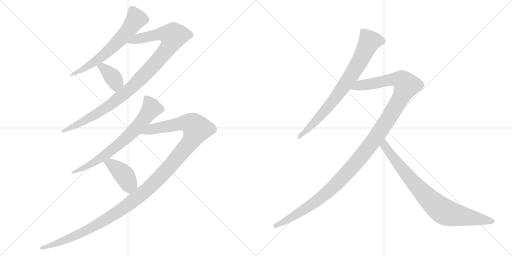
t = 0.00 s
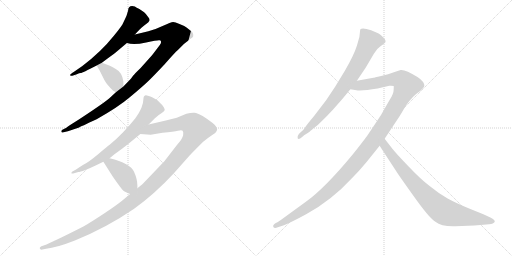
t = 1.73 s
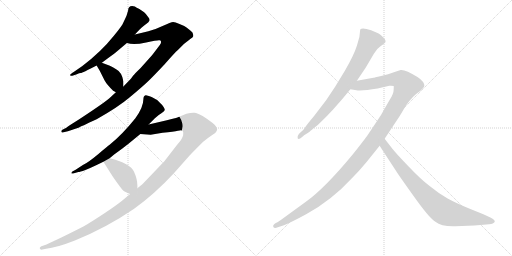
t = 3.45 s
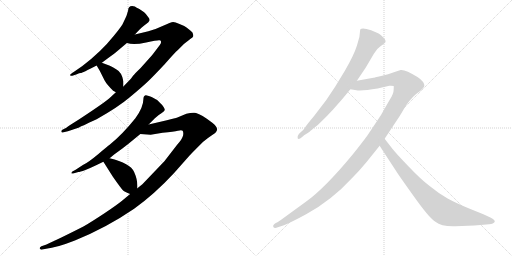
t = 5.17 s
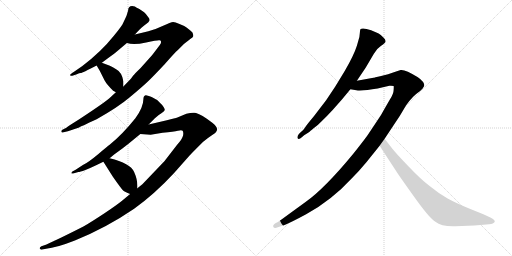
t = 6.90 s
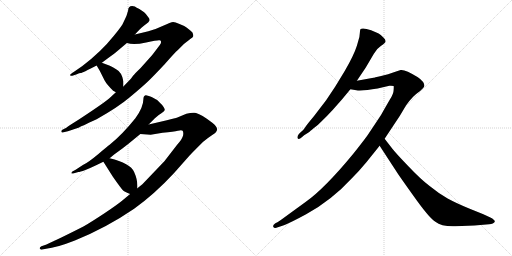
t = 8.62 s

The animated SVG that drew these frames (rendered in a browser with its animation timeline set to each time). Animation: 9 CSS @keyframes rules; one cycle of 8.62 s.

<svg version="1.1" viewBox="0 0 2048 1024" xmlns="http://www.w3.org/2000/svg">
  <g stroke="lightgray" stroke-dasharray="1,1" stroke-width="1" transform="scale(4, 4)">
    <line x1="0" y1="0" x2="256" y2="256"></line>
    <line x1="256" y1="0" x2="0" y2="256"></line>
    <line x1="128" y1="0" x2="128" y2="256"></line>
    <line x1="0" y1="128" x2="256" y2="128"></line>
    <line x1="256" y1="0" x2="512" y2="256"></line>
    <line x1="512" y1="0" x2="256" y2="256"></line>
    <line x1="384" y1="0" x2="384" y2="256"></line>
    <line x1="256" y1="128" x2="512" y2="128"></line>
  </g>
<g transform="scale(1, -1) translate(0, -850)">
   <style type="text/css">
    @keyframes keyframes0 {
      from {
       stroke: black;
       stroke-dashoffset: 644;
       stroke-width: 128;
       }
       68% {
       animation-timing-function: step-end;
       stroke: black;
       stroke-dashoffset: 0;
       stroke-width: 128;
       }
       to {
       stroke: black;
       stroke-width: 1024;
       }
       }
       #make-me-a-hanzi-animation-0 {
         animation: keyframes0 0.774089s both;
         animation-delay: 0.000000s;
         animation-timing-function: linear;
       }
    @keyframes keyframes1 {
      from {
       stroke: black;
       stroke-dashoffset: 1035;
       stroke-width: 128;
       }
       77% {
       animation-timing-function: step-end;
       stroke: black;
       stroke-dashoffset: 0;
       stroke-width: 128;
       }
       to {
       stroke: black;
       stroke-width: 1024;
       }
       }
       #make-me-a-hanzi-animation-1 {
         animation: keyframes1 1.092285s both;
         animation-delay: 0.774089s;
         animation-timing-function: linear;
       }
    @keyframes keyframes2 {
      from {
       stroke: black;
       stroke-dashoffset: 381;
       stroke-width: 128;
       }
       55% {
       animation-timing-function: step-end;
       stroke: black;
       stroke-dashoffset: 0;
       stroke-width: 128;
       }
       to {
       stroke: black;
       stroke-width: 1024;
       }
       }
       #make-me-a-hanzi-animation-2 {
         animation: keyframes2 0.560059s both;
         animation-delay: 1.866374s;
         animation-timing-function: linear;
       }
    @keyframes keyframes3 {
      from {
       stroke: black;
       stroke-dashoffset: 718;
       stroke-width: 128;
       }
       70% {
       animation-timing-function: step-end;
       stroke: black;
       stroke-dashoffset: 0;
       stroke-width: 128;
       }
       to {
       stroke: black;
       stroke-width: 1024;
       }
       }
       #make-me-a-hanzi-animation-3 {
         animation: keyframes3 0.834310s both;
         animation-delay: 2.426433s;
         animation-timing-function: linear;
       }
    @keyframes keyframes4 {
      from {
       stroke: black;
       stroke-dashoffset: 1291;
       stroke-width: 128;
       }
       81% {
       animation-timing-function: step-end;
       stroke: black;
       stroke-dashoffset: 0;
       stroke-width: 128;
       }
       to {
       stroke: black;
       stroke-width: 1024;
       }
       }
       #make-me-a-hanzi-animation-4 {
         animation: keyframes4 1.300618s both;
         animation-delay: 3.260743s;
         animation-timing-function: linear;
       }
    @keyframes keyframes5 {
      from {
       stroke: black;
       stroke-dashoffset: 411;
       stroke-width: 128;
       }
       57% {
       animation-timing-function: step-end;
       stroke: black;
       stroke-dashoffset: 0;
       stroke-width: 128;
       }
       to {
       stroke: black;
       stroke-width: 1024;
       }
       }
       #make-me-a-hanzi-animation-5 {
         animation: keyframes5 0.584473s both;
         animation-delay: 4.561361s;
         animation-timing-function: linear;
       }
    @keyframes keyframes6 {
      from {
       stroke: black;
       stroke-dashoffset: 786;
       stroke-width: 128;
       }
       72% {
       animation-timing-function: step-end;
       stroke: black;
       stroke-dashoffset: 0;
       stroke-width: 128;
       }
       to {
       stroke: black;
       stroke-width: 1024;
       }
       }
       #make-me-a-hanzi-animation-6 {
         animation: keyframes6 0.889648s both;
         animation-delay: 5.145834s;
         animation-timing-function: linear;
       }
    @keyframes keyframes7 {
      from {
       stroke: black;
       stroke-dashoffset: 1274;
       stroke-width: 128;
       }
       81% {
       animation-timing-function: step-end;
       stroke: black;
       stroke-dashoffset: 0;
       stroke-width: 128;
       }
       to {
       stroke: black;
       stroke-width: 1024;
       }
       }
       #make-me-a-hanzi-animation-7 {
         animation: keyframes7 1.286784s both;
         animation-delay: 6.035482s;
         animation-timing-function: linear;
       }
    @keyframes keyframes8 {
      from {
       stroke: black;
       stroke-dashoffset: 830;
       stroke-width: 128;
       }
       73% {
       animation-timing-function: step-end;
       stroke: black;
       stroke-dashoffset: 0;
       stroke-width: 128;
       }
       to {
       stroke: black;
       stroke-width: 1024;
       }
       }
       #make-me-a-hanzi-animation-8 {
         animation: keyframes8 0.925456s both;
         animation-delay: 7.322266s;
         animation-timing-function: linear;
       }
</style>
<path d="M 528.5 826.0 Q 512.5 826.0 512.5 808.0 Q 507.5 785.0 493.5 760.0 Q 489.5 748.0 455.5 707.0 Q 404.5 643.0 329.5 586.0 L 287.5 557.0 Q 279.5 552.0 280.5 549.0 Q 283.5 545.0 292.5 548.0 L 307.5 553.0 Q 317.5 558.0 323.0 558.0 Q 328.5 558.0 386.5 588.0 L 407.5 599.0 L 427.5 614.0 Q 456.5 635.0 468.5 645.0 L 507.5 678.0 L 539.5 712.0 L 557.5 731.0 Q 567.5 742.0 575.5 747.0 L 593.5 761.0 Q 593.5 762.0 595.5 764.0 Q 602.5 771.0 592.5 782.0 Q 582.5 797.0 576.5 801.0 L 557.5 814.0 Q 545.5 820.0 539.5 824.0 L 528.5 826.0 Z" fill="lightgray"></path> 
<path d="M 463.5 481.0 L 437.5 457.0 Q 421.5 443.0 369.5 408.0 Q 317.5 373.0 307.5 367.0 L 280.5 350.0 Q 270.5 344.0 265.5 339.0 L 249.5 331.0 Q 243.5 326.0 245.5 323.0 Q 246.5 319.0 250.5 320.0 L 271.5 325.0 L 313.5 339.0 Q 321.5 343.0 386.5 373.0 Q 473.5 422.0 521.5 463.0 Q 569.5 503.0 591.5 524.0 Q 612.5 544.0 659.5 594.0 Q 699.5 640.0 711.5 650.0 L 735.5 674.0 L 762.5 695.0 Q 771.5 701.0 772.5 704.0 Q 775.5 719.0 762.5 727.0 Q 757.5 731.0 747.5 739.0 Q 737.5 747.0 715.5 755.0 Q 701.5 762.0 692.5 762.0 Q 683.5 761.0 652.5 747.0 Q 621.5 732.0 593.5 725.0 L 539.5 712.0 C 510.5 705.0 477.5 683.0 507.5 678.0 Q 534.5 669.0 584.5 680.0 Q 633.5 691.0 638.5 689.0 Q 650.5 686.0 638.5 669.0 L 613.5 636.0 Q 607.5 628.0 562.5 578.0 Q 538.5 555.0 531.5 546.0 Q 524.5 536.0 522.5 534.0 L 493.5 504.0 L 463.5 481.0 Z" fill="lightgray"></path> 
<path d="M 386.5 588.0 L 399.5 566.0 L 418.5 528.0 Q 426.5 513.0 452.5 487.0 Q 458.5 484.0 463.5 481.0 C 489.5 466.0 493.5 474.0 493.5 504.0 L 493.5 525.0 L 492.5 527.0 Q 492.5 528.0 492.5 529.0 Q 486.5 561.0 464.5 573.0 Q 450.5 583.0 439.5 587.0 L 407.5 599.0 C 379.5 610.0 372.5 612.0 386.5 588.0 Z" fill="lightgray"></path> 
<path d="M 594.5 352.0 L 619.5 377.0 Q 633.5 391.0 645.5 397.5 Q 657.5 404.0 658.5 409.0 Q 660.5 412.0 655.0 421.5 Q 649.5 431.0 640.5 438.0 Q 629.5 451.0 619.5 455.0 L 606.5 462.0 Q 586.5 470.0 582.5 469.0 Q 573.5 467.0 573.5 453.0 Q 573.5 421.0 541.5 377.0 Q 488.5 311.0 438.5 271.0 Q 431.5 266.0 392.5 233.5 Q 353.5 201.0 331.5 190.0 L 302.5 171.0 L 289.5 164.0 Q 284.5 159.0 285.5 157.0 Q 287.5 155.0 292.5 156.0 L 313.5 162.0 Q 318.5 162.0 341.5 170.5 Q 364.5 179.0 384.5 189.0 L 413.5 203.0 L 438.5 217.0 L 456.5 232.0 Q 499.5 263.0 511.5 273.0 L 561.5 314.0 L 594.5 352.0 Z" fill="lightgray"></path> 
<path d="M 520.5 74.0 L 490.5 49.0 Q 474.5 35.0 419.5 -2.0 Q 363.5 -39.0 335.5 -55.0 Q 306.5 -70.0 247.5 -99.0 Q 188.5 -127.0 177.5 -131.0 L 165.5 -135.0 Q 155.5 -141.0 160.5 -146.0 Q 164.5 -150.0 169.5 -148.0 L 184.5 -145.0 Q 225.5 -141.0 299.5 -112.0 Q 425.5 -61.0 536.5 15.0 Q 617.5 73.0 695.5 157.0 L 757.5 227.0 Q 770.5 241.0 811.5 282.0 Q 833.5 300.0 850.5 311.0 Q 867.5 321.0 868.5 332.0 Q 868.5 343.0 850.5 358.0 Q 831.5 373.0 810.5 386.0 Q 789.5 398.0 777.5 399.0 Q 765.5 400.0 745.5 395.0 L 709.5 380.0 Q 701.5 377.0 667.5 369.0 L 594.5 352.0 C 565.5 345.0 531.5 316.0 561.5 314.0 L 602.5 311.0 L 650.5 319.0 Q 696.5 323.0 711.5 327.0 Q 726.5 331.0 730.5 327.0 Q 734.5 323.0 732.5 309.0 Q 729.5 294.0 708.5 271.0 L 657.5 205.0 L 569.5 113.0 L 549.5 97.0 L 520.5 74.0 Z" fill="lightgray"></path> 
<path d="M 413.5 203.0 L 451.5 143.0 Q 486.5 93.0 492.5 88.0 Q 498.5 83.0 520.5 74.0 C 548.5 62.0 549.5 67.0 549.5 97.0 L 549.5 108.0 Q 549.5 133.0 536.5 162.0 Q 521.5 197.0 438.5 217.0 C 409.5 224.0 398.5 227.0 413.5 203.0 Z" fill="lightgray"></path> 
<path d="M 1427.5 527.0 L 1462.5 579.0 L 1495.5 635.0 Q 1509.5 658.0 1524.5 667.0 Q 1527.5 668.0 1537.5 677.0 Q 1548.5 685.0 1534.5 699.0 Q 1521.5 713.0 1514.5 716.0 L 1484.5 729.0 Q 1449.5 741.0 1441.5 733.0 Q 1439.5 726.0 1439.5 720.0 L 1437.5 702.0 L 1427.5 667.0 Q 1415.5 629.0 1379.5 567.0 L 1340.5 503.0 L 1304.5 449.0 L 1255.5 385.0 Q 1224.5 348.0 1219.5 339.0 Q 1214.5 330.0 1202.5 321.0 L 1195.5 314.0 Q 1187.5 304.0 1190.5 297.0 Q 1194.5 290.0 1208.5 302.0 L 1216.5 309.0 L 1235.5 321.0 Q 1239.5 325.0 1254.5 337.0 Q 1270.5 348.0 1284.5 363.0 Q 1306.5 384.0 1330.5 410.0 L 1368.5 453.0 L 1401.5 493.0 L 1427.5 527.0 Z" fill="lightgray"></path> 
<path d="M 1538.5 295.0 L 1599.5 387.0 L 1624.5 429.0 Q 1650.5 466.0 1680.5 486.0 Q 1696.5 500.0 1697.5 507.0 Q 1696.5 524.0 1671.5 541.0 Q 1620.5 573.0 1602.5 570.0 L 1575.5 561.0 Q 1554.5 553.0 1524.5 546.0 Q 1495.5 539.0 1493.5 539.0 L 1427.5 527.0 C 1397.5 522.0 1371.5 497.0 1401.5 493.0 L 1425.5 489.0 Q 1451.5 486.0 1510.5 496.0 L 1557.5 507.0 Q 1567.5 508.0 1574.5 506.0 Q 1575.5 505.0 1574.5 490.0 Q 1574.5 475.0 1559.5 452.0 L 1540.5 419.0 Q 1524.5 389.0 1509.5 368.0 L 1469.5 308.0 Q 1448.5 279.0 1411.5 233.0 Q 1297.5 95.0 1223.5 43.0 L 1157.5 -5.0 Q 1115.5 -36.0 1111.5 -38.0 L 1101.5 -43.0 Q 1089.5 -51.0 1093.5 -58.0 Q 1097.5 -65.0 1111.5 -59.0 L 1135.5 -51.0 Q 1163.5 -40.0 1224.5 -7.0 Q 1325.5 48.0 1406.5 136.0 Q 1437.5 167.0 1465.5 201.0 L 1518.5 267.0 L 1538.5 295.0 Z" fill="lightgray"></path> 
<path d="M 1821.5 -55.0 L 1897.5 -52.0 L 1956.5 -47.0 Q 1974.5 -45.0 1978.5 -38.0 Q 1982.5 -31.0 1961.5 -20.0 L 1933.5 -7.0 L 1876.5 16.0 Q 1825.5 37.0 1790.5 56.0 Q 1756.5 75.0 1718.5 106.0 Q 1681.5 134.0 1633.5 185.0 Q 1582.5 238.0 1569.5 255.0 L 1538.5 295.0 C 1520.5 319.0 1502.5 292.0 1518.5 267.0 L 1593.5 152.0 Q 1613.5 123.0 1666.5 49.0 Q 1720.5 -25.0 1741.5 -37.0 Q 1766.5 -57.0 1821.5 -55.0 Z" fill="lightgray"></path> 
      <clipPath id="make-me-a-hanzi-clip-0">
      <path d="M 528.5 826.0 Q 512.5 826.0 512.5 808.0 Q 507.5 785.0 493.5 760.0 Q 489.5 748.0 455.5 707.0 Q 404.5 643.0 329.5 586.0 L 287.5 557.0 Q 279.5 552.0 280.5 549.0 Q 283.5 545.0 292.5 548.0 L 307.5 553.0 Q 317.5 558.0 323.0 558.0 Q 328.5 558.0 386.5 588.0 L 407.5 599.0 L 427.5 614.0 Q 456.5 635.0 468.5 645.0 L 507.5 678.0 L 539.5 712.0 L 557.5 731.0 Q 567.5 742.0 575.5 747.0 L 593.5 761.0 Q 593.5 762.0 595.5 764.0 Q 602.5 771.0 592.5 782.0 Q 582.5 797.0 576.5 801.0 L 557.5 814.0 Q 545.5 820.0 539.5 824.0 L 528.5 826.0 Z" fill="lightgray"></path>
      </clipPath>
      <path clip-path="url(#make-me-a-hanzi-clip-0)" d="M 586.5 772.0 L 544.5 774.0 L 501.5 715.0 L 433.5 646.0 L 369.5 595.0 L 286.5 551.0 " fill="none" id="make-me-a-hanzi-animation-0" stroke-dasharray="516 1032" stroke-linecap="round"></path>

      <clipPath id="make-me-a-hanzi-clip-1">
      <path d="M 463.5 481.0 L 437.5 457.0 Q 421.5 443.0 369.5 408.0 Q 317.5 373.0 307.5 367.0 L 280.5 350.0 Q 270.5 344.0 265.5 339.0 L 249.5 331.0 Q 243.5 326.0 245.5 323.0 Q 246.5 319.0 250.5 320.0 L 271.5 325.0 L 313.5 339.0 Q 321.5 343.0 386.5 373.0 Q 473.5 422.0 521.5 463.0 Q 569.5 503.0 591.5 524.0 Q 612.5 544.0 659.5 594.0 Q 699.5 640.0 711.5 650.0 L 735.5 674.0 L 762.5 695.0 Q 771.5 701.0 772.5 704.0 Q 775.5 719.0 762.5 727.0 Q 757.5 731.0 747.5 739.0 Q 737.5 747.0 715.5 755.0 Q 701.5 762.0 692.5 762.0 Q 683.5 761.0 652.5 747.0 Q 621.5 732.0 593.5 725.0 L 539.5 712.0 C 510.5 705.0 477.5 683.0 507.5 678.0 Q 534.5 669.0 584.5 680.0 Q 633.5 691.0 638.5 689.0 Q 650.5 686.0 638.5 669.0 L 613.5 636.0 Q 607.5 628.0 562.5 578.0 Q 538.5 555.0 531.5 546.0 Q 524.5 536.0 522.5 534.0 L 493.5 504.0 L 463.5 481.0 Z" fill="lightgray"></path>
      </clipPath>
      <path clip-path="url(#make-me-a-hanzi-clip-1)" d="M 514.5 682.0 L 638.5 714.0 L 692.5 706.0 L 686.5 683.0 L 657.5 639.0 L 513.5 487.0 L 399.5 403.0 L 289.5 341.0 L 249.5 325.0 " fill="none" id="make-me-a-hanzi-animation-1" stroke-dasharray="907 1814" stroke-linecap="round"></path>

      <clipPath id="make-me-a-hanzi-clip-2">
      <path d="M 386.5 588.0 L 399.5 566.0 L 418.5 528.0 Q 426.5 513.0 452.5 487.0 Q 458.5 484.0 463.5 481.0 C 489.5 466.0 493.5 474.0 493.5 504.0 L 493.5 525.0 L 492.5 527.0 Q 492.5 528.0 492.5 529.0 Q 486.5 561.0 464.5 573.0 Q 450.5 583.0 439.5 587.0 L 407.5 599.0 C 379.5 610.0 372.5 612.0 386.5 588.0 Z" fill="lightgray"></path>
      </clipPath>
      <path clip-path="url(#make-me-a-hanzi-clip-2)" d="M 394.5 585.0 L 410.5 580.0 L 455.5 535.0 L 463.5 519.0 L 462.5 492.0 " fill="none" id="make-me-a-hanzi-animation-2" stroke-dasharray="253 506" stroke-linecap="round"></path>

      <clipPath id="make-me-a-hanzi-clip-3">
      <path d="M 594.5 352.0 L 619.5 377.0 Q 633.5 391.0 645.5 397.5 Q 657.5 404.0 658.5 409.0 Q 660.5 412.0 655.0 421.5 Q 649.5 431.0 640.5 438.0 Q 629.5 451.0 619.5 455.0 L 606.5 462.0 Q 586.5 470.0 582.5 469.0 Q 573.5 467.0 573.5 453.0 Q 573.5 421.0 541.5 377.0 Q 488.5 311.0 438.5 271.0 Q 431.5 266.0 392.5 233.5 Q 353.5 201.0 331.5 190.0 L 302.5 171.0 L 289.5 164.0 Q 284.5 159.0 285.5 157.0 Q 287.5 155.0 292.5 156.0 L 313.5 162.0 Q 318.5 162.0 341.5 170.5 Q 364.5 179.0 384.5 189.0 L 413.5 203.0 L 438.5 217.0 L 456.5 232.0 Q 499.5 263.0 511.5 273.0 L 561.5 314.0 L 594.5 352.0 Z" fill="lightgray"></path>
      </clipPath>
      <path clip-path="url(#make-me-a-hanzi-clip-3)" d="M 584.5 459.0 L 606.5 418.0 L 539.5 331.0 L 422.5 231.0 L 359.5 190.0 L 289.5 159.0 " fill="none" id="make-me-a-hanzi-animation-3" stroke-dasharray="590 1180" stroke-linecap="round"></path>

      <clipPath id="make-me-a-hanzi-clip-4">
      <path d="M 520.5 74.0 L 490.5 49.0 Q 474.5 35.0 419.5 -2.0 Q 363.5 -39.0 335.5 -55.0 Q 306.5 -70.0 247.5 -99.0 Q 188.5 -127.0 177.5 -131.0 L 165.5 -135.0 Q 155.5 -141.0 160.5 -146.0 Q 164.5 -150.0 169.5 -148.0 L 184.5 -145.0 Q 225.5 -141.0 299.5 -112.0 Q 425.5 -61.0 536.5 15.0 Q 617.5 73.0 695.5 157.0 L 757.5 227.0 Q 770.5 241.0 811.5 282.0 Q 833.5 300.0 850.5 311.0 Q 867.5 321.0 868.5 332.0 Q 868.5 343.0 850.5 358.0 Q 831.5 373.0 810.5 386.0 Q 789.5 398.0 777.5 399.0 Q 765.5 400.0 745.5 395.0 L 709.5 380.0 Q 701.5 377.0 667.5 369.0 L 594.5 352.0 C 565.5 345.0 531.5 316.0 561.5 314.0 L 602.5 311.0 L 650.5 319.0 Q 696.5 323.0 711.5 327.0 Q 726.5 331.0 730.5 327.0 Q 734.5 323.0 732.5 309.0 Q 729.5 294.0 708.5 271.0 L 657.5 205.0 L 569.5 113.0 L 549.5 97.0 L 520.5 74.0 Z" fill="lightgray"></path>
      </clipPath>
      <path clip-path="url(#make-me-a-hanzi-clip-4)" d="M 568.5 316.0 L 606.5 334.0 L 726.5 357.0 L 768.5 353.0 L 787.5 334.0 L 753.5 272.0 L 668.5 171.0 L 548.5 59.0 L 464.5 -2.0 L 343.5 -73.0 L 237.5 -120.0 L 166.5 -142.0 " fill="none" id="make-me-a-hanzi-animation-4" stroke-dasharray="1163 2326" stroke-linecap="round"></path>

      <clipPath id="make-me-a-hanzi-clip-5">
      <path d="M 413.5 203.0 L 451.5 143.0 Q 486.5 93.0 492.5 88.0 Q 498.5 83.0 520.5 74.0 C 548.5 62.0 549.5 67.0 549.5 97.0 L 549.5 108.0 Q 549.5 133.0 536.5 162.0 Q 521.5 197.0 438.5 217.0 C 409.5 224.0 398.5 227.0 413.5 203.0 Z" fill="lightgray"></path>
      </clipPath>
      <path clip-path="url(#make-me-a-hanzi-clip-5)" d="M 423.5 201.0 L 443.5 195.0 L 471.5 173.0 L 494.5 152.0 L 513.5 117.0 L 537.5 103.0 " fill="none" id="make-me-a-hanzi-animation-5" stroke-dasharray="283 566" stroke-linecap="round"></path>

      <clipPath id="make-me-a-hanzi-clip-6">
      <path d="M 1427.5 527.0 L 1462.5 579.0 L 1495.5 635.0 Q 1509.5 658.0 1524.5 667.0 Q 1527.5 668.0 1537.5 677.0 Q 1548.5 685.0 1534.5 699.0 Q 1521.5 713.0 1514.5 716.0 L 1484.5 729.0 Q 1449.5 741.0 1441.5 733.0 Q 1439.5 726.0 1439.5 720.0 L 1437.5 702.0 L 1427.5 667.0 Q 1415.5 629.0 1379.5 567.0 L 1340.5 503.0 L 1304.5 449.0 L 1255.5 385.0 Q 1224.5 348.0 1219.5 339.0 Q 1214.5 330.0 1202.5 321.0 L 1195.5 314.0 Q 1187.5 304.0 1190.5 297.0 Q 1194.5 290.0 1208.5 302.0 L 1216.5 309.0 L 1235.5 321.0 Q 1239.5 325.0 1254.5 337.0 Q 1270.5 348.0 1284.5 363.0 Q 1306.5 384.0 1330.5 410.0 L 1368.5 453.0 L 1401.5 493.0 L 1427.5 527.0 Z" fill="lightgray"></path>
      </clipPath>
      <path clip-path="url(#make-me-a-hanzi-clip-6)" d="M 1529.5 687.0 L 1477.5 683.0 L 1414.5 564.0 L 1343.5 462.0 L 1267.5 371.0 L 1195.5 301.0 " fill="none" id="make-me-a-hanzi-animation-6" stroke-dasharray="658 1316" stroke-linecap="round"></path>

      <clipPath id="make-me-a-hanzi-clip-7">
      <path d="M 1538.5 295.0 L 1599.5 387.0 L 1624.5 429.0 Q 1650.5 466.0 1680.5 486.0 Q 1696.5 500.0 1697.5 507.0 Q 1696.5 524.0 1671.5 541.0 Q 1620.5 573.0 1602.5 570.0 L 1575.5 561.0 Q 1554.5 553.0 1524.5 546.0 Q 1495.5 539.0 1493.5 539.0 L 1427.5 527.0 C 1397.5 522.0 1371.5 497.0 1401.5 493.0 L 1425.5 489.0 Q 1451.5 486.0 1510.5 496.0 L 1557.5 507.0 Q 1567.5 508.0 1574.5 506.0 Q 1575.5 505.0 1574.5 490.0 Q 1574.5 475.0 1559.5 452.0 L 1540.5 419.0 Q 1524.5 389.0 1509.5 368.0 L 1469.5 308.0 Q 1448.5 279.0 1411.5 233.0 Q 1297.5 95.0 1223.5 43.0 L 1157.5 -5.0 Q 1115.5 -36.0 1111.5 -38.0 L 1101.5 -43.0 Q 1089.5 -51.0 1093.5 -58.0 Q 1097.5 -65.0 1111.5 -59.0 L 1135.5 -51.0 Q 1163.5 -40.0 1224.5 -7.0 Q 1325.5 48.0 1406.5 136.0 Q 1437.5 167.0 1465.5 201.0 L 1518.5 267.0 L 1538.5 295.0 Z" fill="lightgray"></path>
      </clipPath>
      <path clip-path="url(#make-me-a-hanzi-clip-7)" d="M 1408.5 497.0 L 1440.5 509.0 L 1574.5 533.0 L 1607.5 530.0 L 1626.5 508.0 L 1602.5 457.0 L 1496.5 290.0 L 1359.5 128.0 L 1258.5 39.0 L 1135.5 -38.0 L 1099.5 -54.0 " fill="none" id="make-me-a-hanzi-animation-7" stroke-dasharray="1146 2292" stroke-linecap="round"></path>

      <clipPath id="make-me-a-hanzi-clip-8">
      <path d="M 1821.5 -55.0 L 1897.5 -52.0 L 1956.5 -47.0 Q 1974.5 -45.0 1978.5 -38.0 Q 1982.5 -31.0 1961.5 -20.0 L 1933.5 -7.0 L 1876.5 16.0 Q 1825.5 37.0 1790.5 56.0 Q 1756.5 75.0 1718.5 106.0 Q 1681.5 134.0 1633.5 185.0 Q 1582.5 238.0 1569.5 255.0 L 1538.5 295.0 C 1520.5 319.0 1502.5 292.0 1518.5 267.0 L 1593.5 152.0 Q 1613.5 123.0 1666.5 49.0 Q 1720.5 -25.0 1741.5 -37.0 Q 1766.5 -57.0 1821.5 -55.0 Z" fill="lightgray"></path>
      </clipPath>
      <path clip-path="url(#make-me-a-hanzi-clip-8)" d="M 1539.5 287.0 L 1539.5 266.0 L 1600.5 184.0 L 1690.5 79.0 L 1761.5 13.0 L 1812.5 -8.0 L 1970.5 -36.0 " fill="none" id="make-me-a-hanzi-animation-8" stroke-dasharray="702 1404" stroke-linecap="round"></path>

</g>
</svg>
